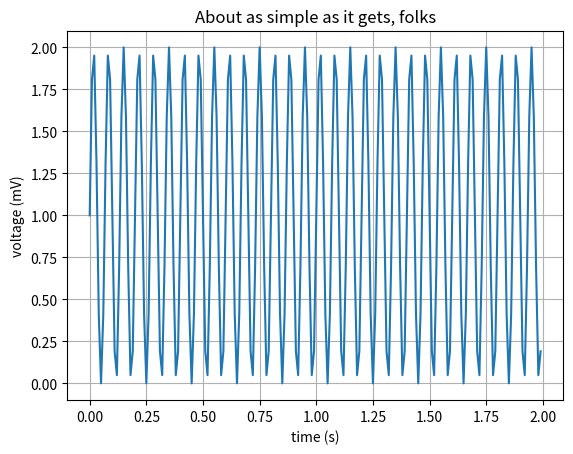

Source code (Python):
import matplotlib
import matplotlib.pyplot as plt
import numpy as np

# Data for plotting
t = np.arange(0.0, 2.0, 0.01)
s = 1 + np.sin(30 * np.pi * t)

fig, ax = plt.subplots()
ax.plot(t, s)

ax.set(xlabel='time (s)', ylabel='voltage (mV)',
       title='About as simple as it gets, folks')
ax.grid()

fig.savefig("test.png")
plt.show()